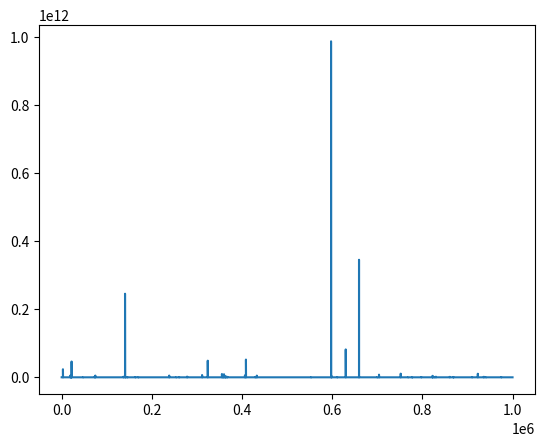
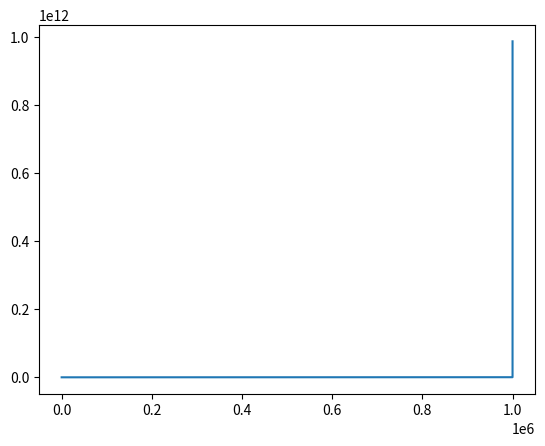

The matplotlib source for these figures, in order:
import numpy as np
import matplotlib.pyplot as plt
from scipy import integrate

z = np.random.uniform(0.0, 1.0, 1000000)**(-3+1)
z_sort = np.sort(z)

plt.figure(1)
plt.plot(z)
plt.figure(2)
plt.plot(z_sort)
plt.show()
